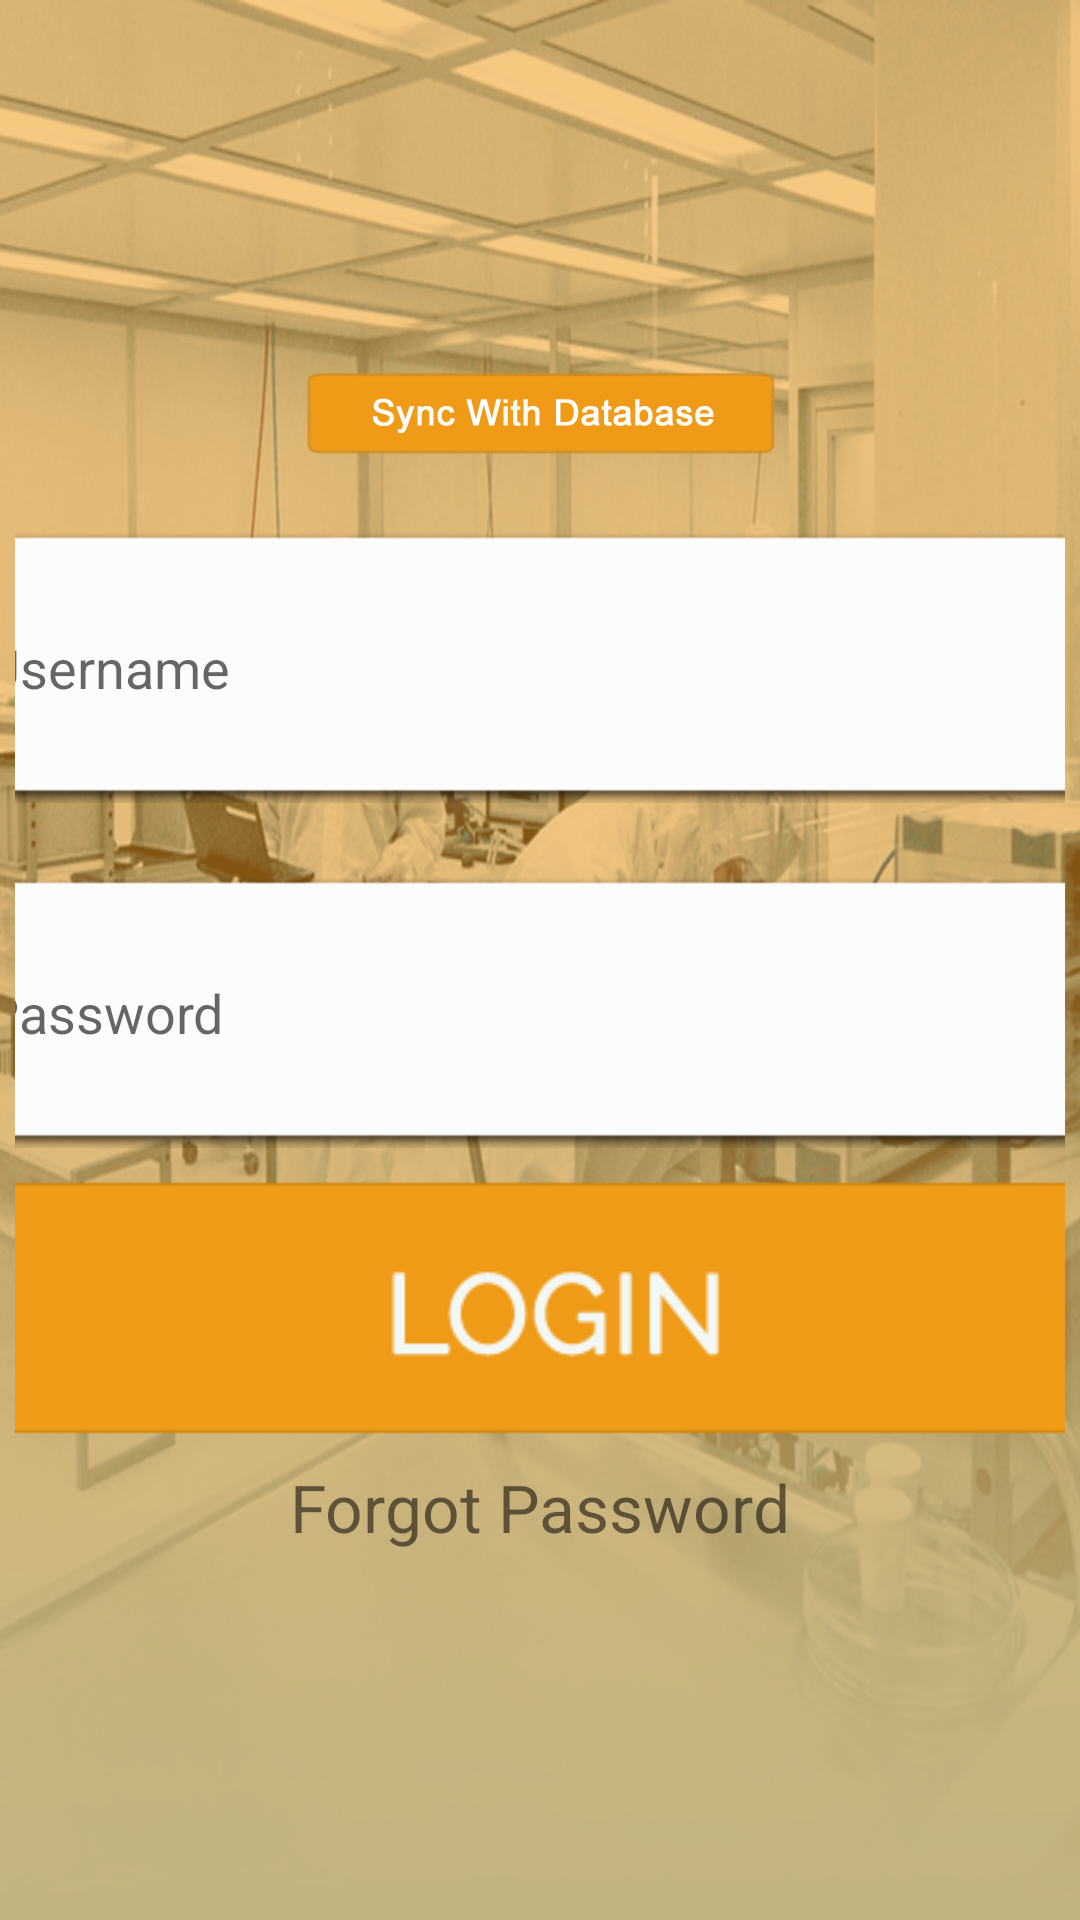

Write the Android layout XML for this screen, with the resource values it uses.
<!-- AndroidManifest.xml: application theme AppTheme -->
<!-- res/layout/activity_login.xml -->
<LinearLayout xmlns:android="http://schemas.android.com/apk/res/android"
    xmlns:tools="http://schemas.android.com/tools"
    android:layout_width="match_parent"
    android:layout_height="match_parent"
    android:background="@drawable/login_bg"
    android:gravity="center_horizontal"
    android:orientation="vertical"
    android:paddingBottom="@dimen/activity_vertical_margin"
    android:paddingLeft="@dimen/activity_horizontal_margin"
    android:paddingRight="@dimen/activity_horizontal_margin"
    android:paddingTop="@dimen/activity_vertical_margin"
    tools:context=".LoginActivity">

    
    <ProgressBar
        android:id="@+id/login_progress"
        style="?android:attr/progressBarStyleLarge"
        android:layout_width="wrap_content"
        android:layout_height="wrap_content"
        android:layout_marginBottom="8dp"
        android:visibility="gone" />

    <ScrollView
        android:id="@+id/login_form"
        android:layout_width="match_parent"
        android:layout_height="match_parent">

        <LinearLayout
            android:id="@+id/email_login_form"
            android:layout_width="match_parent"
            android:layout_height="wrap_content"
            android:layout_gravity="center"
            android:orientation="vertical">
            <ImageView
                android:id="@+id/sync_btn"
                android:layout_width="wrap_content"
                android:layout_height="match_parent"
                android:layout_gravity="center"
                android:layout_marginBottom="20dp"
                android:src="@drawable/sync_db_btn"
                android:cropToPadding="false"
                android:adjustViewBounds="false" />
            <RelativeLayout
                android:layout_width="500dp"
                android:layout_height="100dp"
                android:layout_gravity="center">

                <ImageView
                    android:layout_width="match_parent"
                    android:layout_height="match_parent"
                    android:src="@drawable/input_username" />

                
                
                

                <AutoCompleteTextView
                    android:id="@+id/email"
                    android:layout_width="match_parent"
                    android:layout_height="wrap_content"
                    android:layout_marginLeft="65dp"
                    android:hint="@string/prompt_email"
                    android:background="@android:color/transparent"
                    android:inputType="textEmailAddress"
                    android:layout_centerVertical="true"
                    android:maxLines="1"
                    android:singleLine="true" />
            </RelativeLayout>
            
            <RelativeLayout
                android:layout_width="500dp"
                android:layout_height="100dp"
                android:layout_gravity="center"
                android:layout_marginTop="15dp">

                <ImageView
                    android:layout_width="match_parent"
                    android:layout_height="match_parent"
                    android:src="@drawable/input_pwd1" />

                
                
                


                <EditText
                    android:id="@+id/password"
                    android:layout_width="match_parent"
                    android:layout_height="wrap_content"
                    android:hint="@string/prompt_password"
                    android:imeActionId="@+id/login"
                    android:imeActionLabel="@string/action_sign_in_short"
                    android:layout_marginLeft="65dp"
                    android:background="@android:color/transparent"
                    android:imeOptions="actionUnspecified"
                    android:inputType="textPassword"
                    android:layout_centerVertical="true"
                    android:maxLines="1"
                    android:singleLine="true" />
            </RelativeLayout>
            

            <ImageView
                android:id="@+id/email_sign_in_button"
                android:layout_width="500dp"
                android:layout_height="100dp"
                android:layout_gravity="center"
                android:src="@drawable/login_btn"
                android:textStyle="bold"
                android:cropToPadding="false"
                android:adjustViewBounds="false" />

            <TextView
                android:id="@+id/forgotpassword"
                android:layout_width="wrap_content"
                android:layout_height="wrap_content"
                android:layout_gravity="center"
                android:textSize="@dimen/header_text_size"
                android:text="@string/forget_password"/>

        </LinearLayout>
    </ScrollView>
</LinearLayout>
<!-- resources referenced by this layout -->
<resources>
  <dimen name="activity_horizontal_margin">5dp</dimen>
  <dimen name="activity_vertical_margin">5dp</dimen>
  <dimen name="header_text_size">22sp</dimen>
  <!-- drawable input_pwd1: png bitmap (drawable-hdpi, 4782 bytes) -->
  <!-- drawable input_username: png bitmap (drawable-hdpi, 4592 bytes) -->
  <!-- drawable login_bg: jpg bitmap (drawable-nodpi, 175569 bytes) -->
  <!-- drawable login_btn: png bitmap (drawable-hdpi, 5118 bytes) -->
  <!-- drawable sync_db_btn: png bitmap (drawable-nodpi, 7837 bytes) -->
  <string name="action_sign_in_short">Sign in</string>
  <string name="forget_password">Forgot Password</string>
  <string name="prompt_email">Username</string>
  <string name="prompt_password">Password</string>
  <style name="AppTheme" parent="Theme.AppCompat.Light.DarkActionBar">
          
          <item name="colorPrimary">@color/colorPrimary</item>
          <item name="colorPrimaryDark">@color/colorPrimaryDark</item>
          <item name="colorAccent">@color/colorAccent</item>
      </style>
  <color name="colorPrimary">#474747</color>
  <color name="colorPrimaryDark">#474747</color>
  <color name="colorAccent">#FF4081</color>
</resources>
